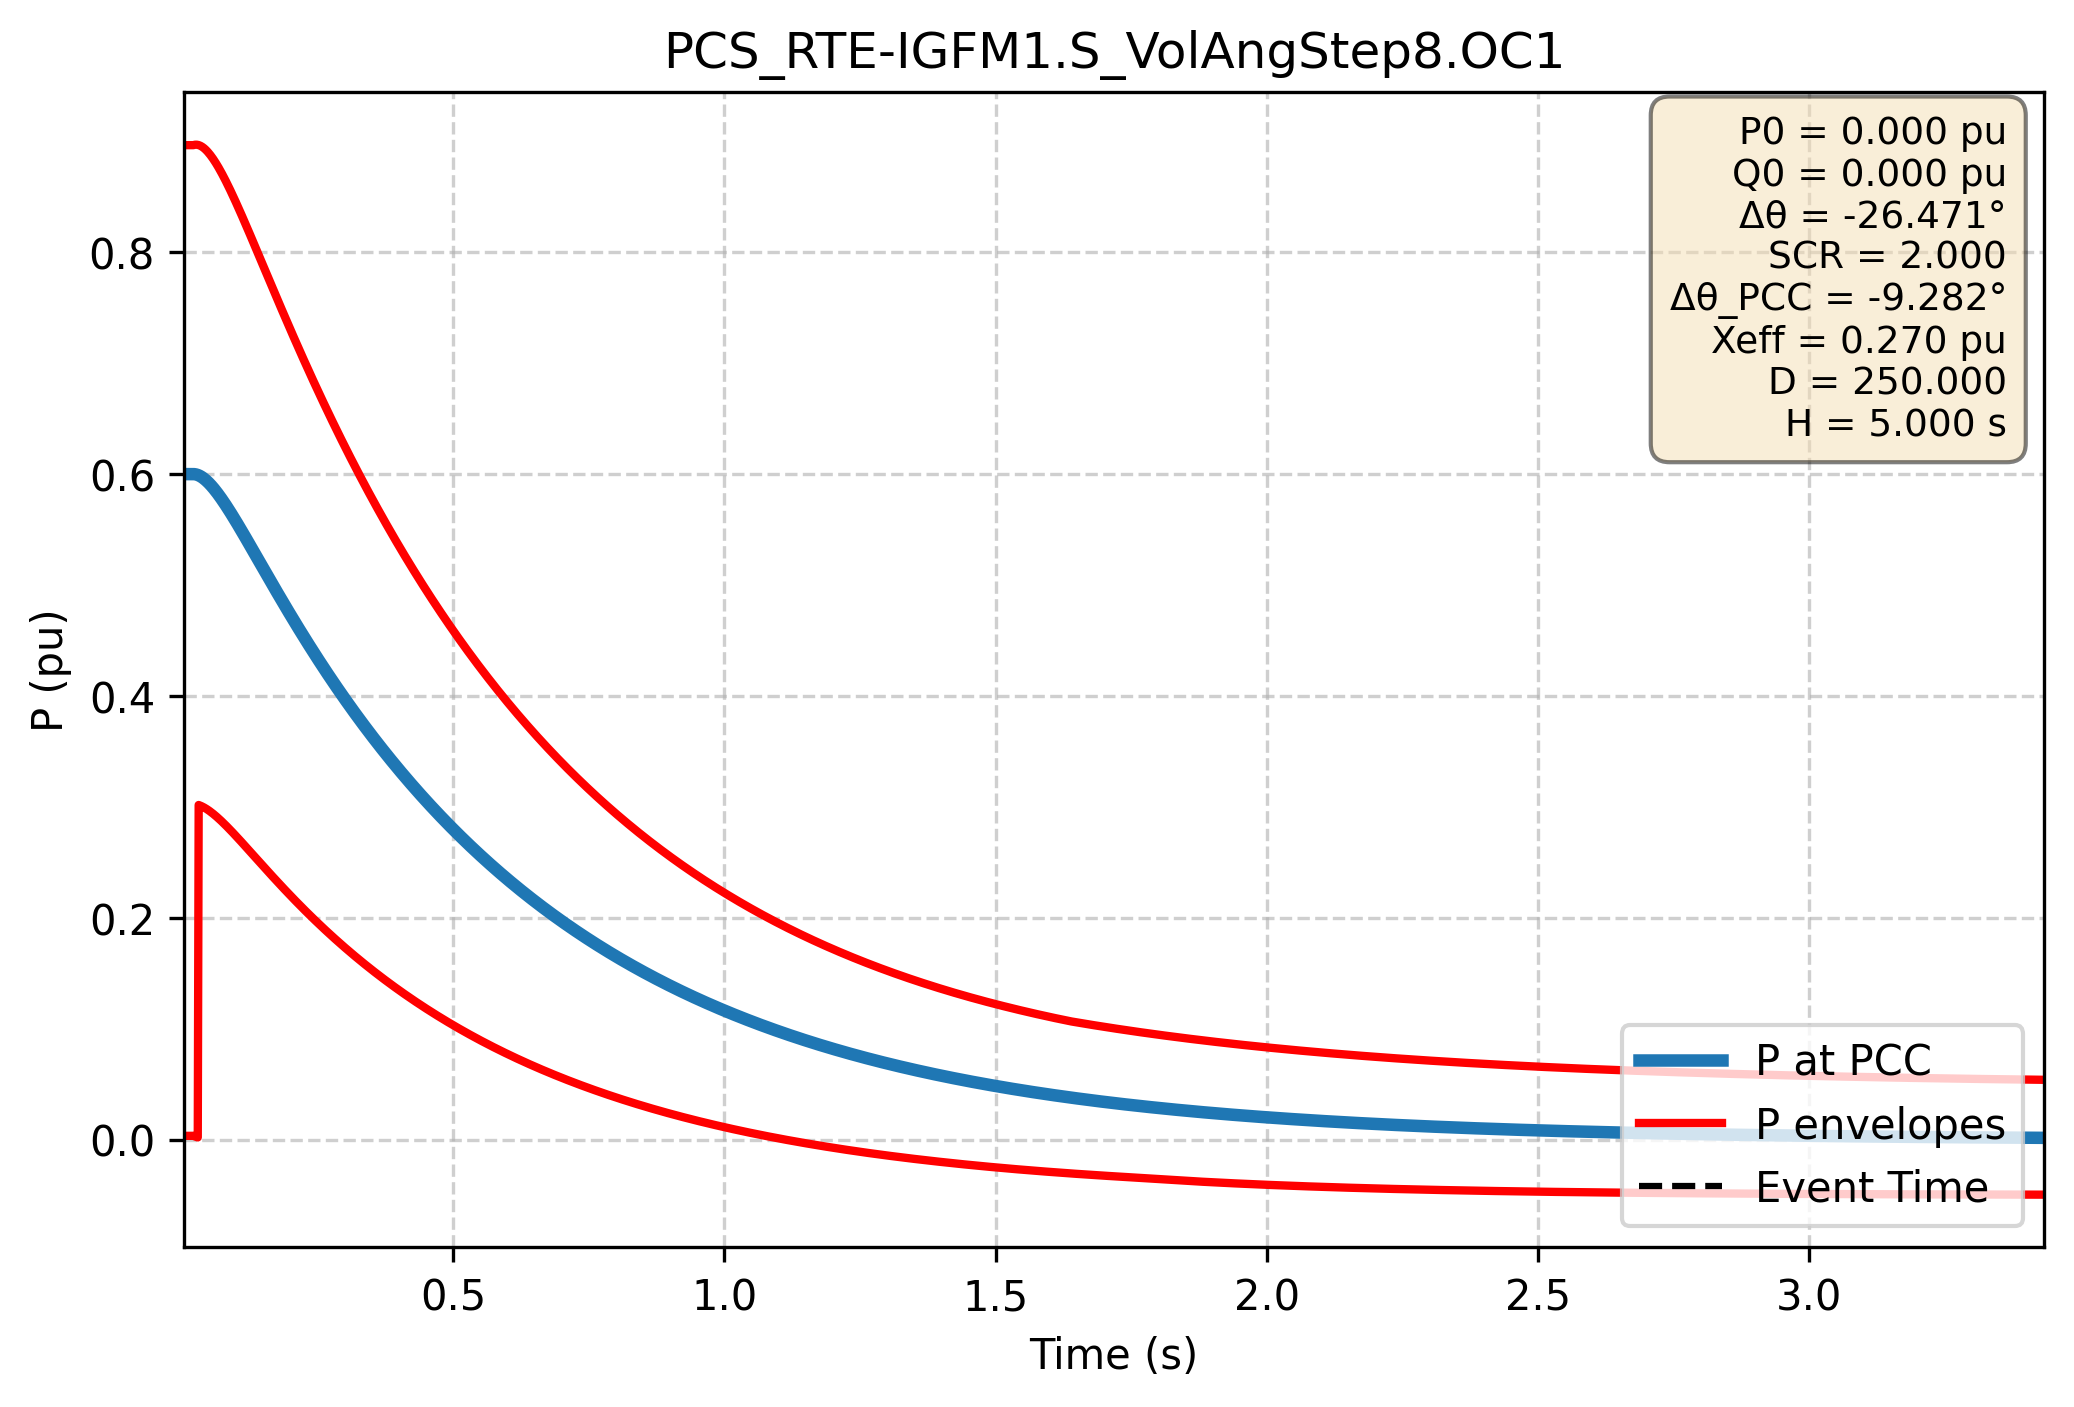

The file beside this chart, header and first rows:
Time (s); P PCC (pu); P lower (pu); P upper (pu)
0.000e+00; 6.000e-01; 3.447e-03; 8.966e-01
1.667e-03; 6.000e-01; 3.447e-03; 8.966e-01
3.334e-03; 6.000e-01; 3.447e-03; 8.966e-01
5.002e-03; 6.000e-01; 3.447e-03; 8.966e-01
6.669e-03; 6.000e-01; 3.447e-03; 8.966e-01
8.336e-03; 6.000e-01; 3.447e-03; 8.966e-01
1.000e-02; 6.000e-01; 3.447e-03; 8.966e-01
1.167e-02; 6.000e-01; 3.447e-03; 8.966e-01
1.334e-02; 6.000e-01; 3.447e-03; 8.966e-01
1.501e-02; 6.000e-01; 3.447e-03; 8.966e-01
1.667e-02; 6.000e-01; 3.447e-03; 8.966e-01
1.834e-02; 6.000e-01; 3.447e-03; 8.966e-01
2.001e-02; 6.000e-01; 3.447e-03; 8.966e-01
2.167e-02; 6.000e-01; 3.151e-03; 8.968e-01
2.334e-02; 5.999e-01; 2.856e-03; 8.969e-01
2.501e-02; 5.997e-01; 2.563e-03; 8.970e-01
2.668e-02; 5.995e-01; 2.272e-03; 8.970e-01
2.834e-02; 5.992e-01; 1.982e-03; 8.968e-01
3.001e-02; 5.989e-01; 3.017e-01; 8.966e-01
3.168e-02; 5.985e-01; 3.014e-01; 8.963e-01
3.334e-02; 5.980e-01; 3.011e-01; 8.959e-01
3.501e-02; 5.976e-01; 3.007e-01; 8.955e-01
3.668e-02; 5.970e-01; 3.003e-01; 8.950e-01
3.835e-02; 5.965e-01; 2.999e-01; 8.944e-01
4.001e-02; 5.958e-01; 2.994e-01; 8.937e-01
4.168e-02; 5.952e-01; 2.990e-01; 8.930e-01
4.335e-02; 5.945e-01; 2.985e-01; 8.923e-01
4.502e-02; 5.937e-01; 2.980e-01; 8.914e-01
4.668e-02; 5.930e-01; 2.974e-01; 8.905e-01
4.835e-02; 5.922e-01; 2.969e-01; 8.896e-01
5.002e-02; 5.913e-01; 2.963e-01; 8.886e-01
5.168e-02; 5.904e-01; 2.957e-01; 8.876e-01
5.335e-02; 5.895e-01; 2.951e-01; 8.865e-01
5.502e-02; 5.886e-01; 2.944e-01; 8.854e-01
5.669e-02; 5.877e-01; 2.938e-01; 8.842e-01
5.835e-02; 5.867e-01; 2.931e-01; 8.830e-01
6.002e-02; 5.857e-01; 2.924e-01; 8.817e-01
6.169e-02; 5.846e-01; 2.917e-01; 8.804e-01
6.335e-02; 5.836e-01; 2.910e-01; 8.791e-01
6.502e-02; 5.825e-01; 2.903e-01; 8.777e-01
6.669e-02; 5.814e-01; 2.896e-01; 8.764e-01
6.836e-02; 5.803e-01; 2.888e-01; 8.749e-01
7.002e-02; 5.791e-01; 2.881e-01; 8.735e-01
7.169e-02; 5.780e-01; 2.873e-01; 8.720e-01
7.336e-02; 5.768e-01; 2.865e-01; 8.705e-01
7.503e-02; 5.756e-01; 2.857e-01; 8.690e-01
7.669e-02; 5.744e-01; 2.849e-01; 8.674e-01
7.836e-02; 5.732e-01; 2.841e-01; 8.658e-01
8.003e-02; 5.720e-01; 2.833e-01; 8.642e-01
8.169e-02; 5.707e-01; 2.825e-01; 8.626e-01
8.336e-02; 5.695e-01; 2.817e-01; 8.610e-01
8.503e-02; 5.682e-01; 2.808e-01; 8.593e-01
8.670e-02; 5.669e-01; 2.800e-01; 8.576e-01
8.836e-02; 5.656e-01; 2.792e-01; 8.559e-01
9.003e-02; 5.643e-01; 2.783e-01; 8.542e-01
9.170e-02; 5.630e-01; 2.775e-01; 8.525e-01
9.336e-02; 5.617e-01; 2.766e-01; 8.507e-01
9.503e-02; 5.604e-01; 2.757e-01; 8.490e-01
9.670e-02; 5.590e-01; 2.749e-01; 8.472e-01
9.837e-02; 5.577e-01; 2.740e-01; 8.454e-01
... 2,940 more rows
